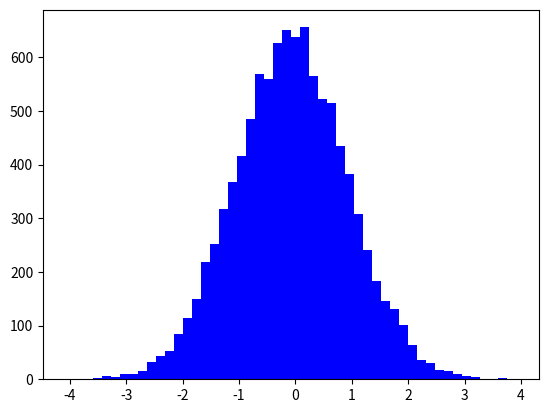

Recreate this plot in Python.
'''
import numpy as np
a = np.array([[1, 2, 3], [4, 5, 6]])
print(a)
a[0, 1] = 10 # 番号[0,1]の要素に代入
print(f'変更後¥n{a}')
b = 0
for i in range(3):
b += a[1, i] # a[1,0]～a[1,2]を順に足す
print(f'b={b}')

import numpy as np
a = np.array([[1, 2, 3], [4, 5, 6]])
print(a, '¥n')
print(a[:, 1], '¥n') # a[0,1]～a[1,1]の要素を表示
a[1, 0:2] += 10 # a[1,0]～a[1,1]に10を順に足す
print(a, '¥n')
a *= 10 # aの全要素を10倍する
print(a)

import numpy as np
a = np.array([[1, 2, 3], [4, 5, 6]])
b = np.array([[7, 8, 9], [10, 11, 12]])
print(a + b, '¥n') # 要素同士の加算
print(a - b, '¥n') # 要素同士の減算
print(a * b, '¥n') # 要素同士の乗算
print(a / b) # 要素同士の除算

import matplotlib.pyplot as plt
import numpy as np
rng = np.random.default_rng() # 乱数生成器の用意
s1 = rng.integers(0,101,50) # 0～100の整数を100個生成
s2 = rng.integers(0,101,50) # 0～100の整数を100個生成
plt.scatter(s1, s2) # 生成した配列を用いて散布図を作成
plt.show()
'''

'''
import numpy as np
a = np.array([[1, 2, 3], [4, 5, 6]])
print(f"{a}\n\n{a[:, 1]}\n")
a[1, 0:2] += 10 # a[1,0]～a[1,1]に10を順に足す
a[0, :] = [7, 8, 9]
print(a, '\n')
a *= 10 # aの全要素を10倍する
print(a)
'''

import numpy as np
import matplotlib.pyplot as plt

# 標準正規分布に従ったデータを生成
np.random.seed(42)  # 再現性のためシードを設定
rng = np.random.default_rng()
data = rng.standard_normal(size=10000)  # 平均0, 標準偏差1, サンプル数1000

# ヒストグラムの計算 (ビンの範囲と頻度を取得)
bins = np.linspace(-4, 4, 51)  # -4から4の範囲で等間隔に20個のビン
frequencies, edges = np.histogram(data, bins=bins)

# 棒グラフを描画
plt.bar(edges[:-1], frequencies, width=np.diff(edges), color='blue')
# グラフを表示
plt.show()